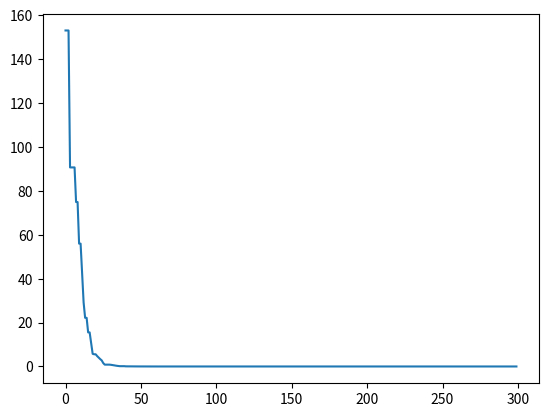

The script that saved this image:
import numpy as np
import matplotlib.pyplot as plt


def func_transformer(func):
    """
    transform this kind of function:
    ```
    def demo_func(x):
        x1, x2, x3 = x
        return x1 ** 2 + x2 ** 2 + x3 ** 2
    ```
    into this kind of function:
    ```
    def demo_func(x):
        x1, x2, x3 = x[:,0], x[:,1], x[:,2]
        return x1 ** 2 + (x2 - 0.05) ** 2 + x3 ** 2
    ```
    getting vectorial performance if possible
    :param func:
    :return:
    """

    prefered_function_format = """
    def demo_func(x):
        x1, x2, x3 = x[:, 0], x[:, 1], x[:, 2]
        return x1 ** 2 + (x2 - 0.05) ** 2 + x3 ** 2
    """

    is_vector = getattr(func, "is_vector", False)
    if is_vector:
        return func
    else:
        if func.__code__.co_argcount == 1:

            def func_transformed(X):
                return np.array([func(x) for x in X])

            return func_transformed
        elif func.__code__.co_argcount > 1:

            def func_transformed(X):
                return np.array([func(*tuple(x)) for x in X])

            return func_transformed

    raise ValueError(
        """
    object function error,
    function should be like this:
    """
        + prefered_function_format
    )


class PSO:
    """
    Do PSO (Particle swarm optimization) algorithm.

[redacted]
[redacted]

    The position update can be defined as:

    .. math::

       x_{i}(t+1) = x_{i}(t) + v_{i}(t+1)

    Where the position at the current step :math:`t` is updated using
    the computed velocity at :math:`t+1`. Furthermore, the velocity update
    is defined as:

    .. math::

       v_{ij}(t + 1) = w * v_{ij}(t) + c_{p}r_{1j}(t)[y_{ij}(t) − x_{ij}(t)]
                       + c_{g}r_{2j}(t)[\hat{y}_{j}(t) − x_{ij}(t)]

    Here, :math:`cp` and :math:`cg` are the cognitive and social parameters
    respectively. They control the particle's behavior given two choices: (1) to
    follow its *personal best* or (2) follow the swarm's *global best* position.
    Overall, this dictates if the swarm is explorative or exploitative in nature.
    In addition, a parameter :math:`w` controls the inertia of the swarm's
    movement.

[redacted]
[redacted]
[redacted]

    Parameters
    --------------------
    func : function
        The func you want to do optimal
    dim : int
        Number of dimension, which is number of parameters of func.
    pop : int
        Size of population, which is the number of Particles. We use 'pop' to keep accordance with GA
    max_iter : int
        Max of iter iterations

    Attributes
    ----------------------
    pbest_x : array_like, shape is (pop,dim)
        best location of every particle in history
    pbest_y : array_like, shape is (pop,1)
        best image of every particle in history
    gbest_x : array_like, shape is (1,dim)
        general best location for all particles in history
    gbest_y : float
        general best image  for all particles in history
    gbest_y_hist : list
        gbest_y of every iteration

    """

    def __init__(
        self, func, dim, pop=40, max_iter=150, lb=None, ub=None, w=0.8, c1=0.5, c2=0.5
    ):
        self.func = func_transformer(func)
        self.w = w  # inertia
        self.cp, self.cg = (
            c1,
            c2,
        )  # parameters to control personal best, global best respectively
        self.pop = pop  # number of particles
        self.dim = (
            dim  # dimension of particles, which is the number of variables of func
        )
        self.max_iter = max_iter  # max iter

        self.has_constraints = not (lb is None and ub is None)
        self.lb = -np.ones(self.dim) if lb is None else np.array(lb)
        self.ub = np.ones(self.dim) if ub is None else np.array(ub)
        assert (
            self.dim == len(self.lb) == len(self.ub)
        ), "dim == len(lb) == len(ub) is not True"
        assert np.all(self.ub > self.lb), "upper-bound must be greater than lower-bound"

        self.X = np.random.uniform(low=self.lb, high=self.ub, size=(self.pop, self.dim))
        v_high = self.ub - self.lb
        self.V = np.random.uniform(
            low=-v_high, high=v_high, size=(self.pop, self.dim)
        )  # speed of particles
        self.Y = self.cal_y()  # y = f(x) for all particles
        self.pbest_x = (
            self.X.copy()
        )  # personal best location of every particle in history
        self.pbest_y = self.Y.copy()  # best image of every particle in history
        self.gbest_x = np.zeros((1, self.dim))  # global best location for all particles
        self.gbest_y = np.inf  # global best y for all particles
        self.gbest_y_hist = []  # gbest_y of every iteration
        self.update_gbest()

        # record verbose values
        self.record_mode = False
        self.record_value = {"X": [], "V": [], "Y": []}
        self.best_x, self.best_y = (
            self.gbest_x,
            self.gbest_y,
        )  # history reasons, will be deprecated

    def update_V(self):
        r1 = np.random.rand(self.pop, self.dim)
        r2 = np.random.rand(self.pop, self.dim)
        self.V = (
            self.w * self.V
            + self.cp * r1 * (self.pbest_x - self.X)
            + self.cg * r2 * (self.gbest_x - self.X)
        )

    def update_X(self):
        self.X = self.X + self.V

        if self.has_constraints:
            self.X = np.clip(self.X, self.lb, self.ub)

    def cal_y(self):
        # calculate y for every x in X
        self.Y = self.func(self.X).reshape(-1, 1)
        return self.Y

    def update_pbest(self):
        """
        personal best
        :return:
        """
        self.pbest_x = np.where(self.pbest_y > self.Y, self.X, self.pbest_x)
        self.pbest_y = np.where(self.pbest_y > self.Y, self.Y, self.pbest_y)

    def update_gbest(self):
        """
        global best
        :return:
        """
        if self.gbest_y > self.Y.min():
            self.gbest_x = self.X[self.Y.argmin(), :].copy()
            self.gbest_y = self.Y.min()

    def recorder(self):
        if not self.record_mode:
            return
        self.record_value["X"].append(self.X)
        self.record_value["V"].append(self.V)
        self.record_value["Y"].append(self.Y)

    def run(self, max_iter=None):
        self.max_iter = max_iter or self.max_iter
        for iter_num in range(self.max_iter):
            self.update_V()
            self.recorder()
            self.update_X()
            self.cal_y()
            self.update_pbest()
            self.update_gbest()

            self.gbest_y_hist.append(self.gbest_y)
        self.best_x, self.best_y = self.gbest_x, self.gbest_y
        return self.best_x, self.best_y

    fit = run


if __name__ == "__main__":

    def demo_func(x):
        return (
            x[0] ** 2
            + x[1] ** 2
            + x[2] ** 2
            + x[3] ** 2
            + x[4] ** 2
            + x[5] ** 2
            + x[6] ** 2
            + x[7] ** 2
            + x[8] ** 2
            + x[9] ** 2
        )

    pso = PSO(
        func=demo_func,
        dim=10,
        pop=40,
        max_iter=300,
        lb=[-10] * 10,
        ub=[10] * 10,
        w=0.8,
        c1=0.5,
        c2=0.5,
    )
    pso.run()
    print("best_x is ", pso.gbest_x)
    print("best_y is", pso.gbest_y)

    plt.plot(pso.gbest_y_hist)
    # plt.plot(x, y)
    plt.show()
